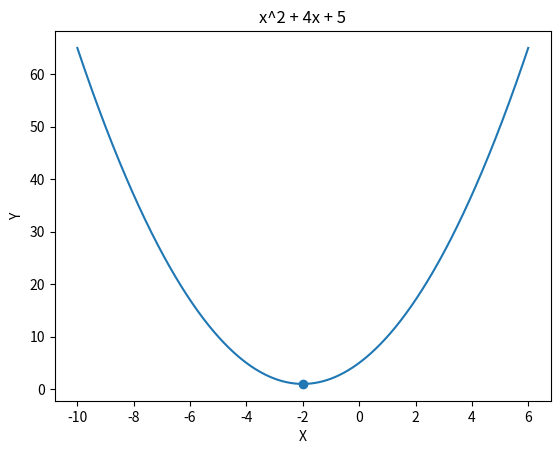

This figure's Python source:
import numpy as np
import matplotlib.pyplot as plt

def f(arg):
    # Определение функции
    return arg**2 + 4 * arg + 5

def r(arg):
    # Определение функции для погрешности
    return 1 / 2**(arg / 2)

def plot_graph():
    x_1 = np.linspace(-10, 6, 1000)

    # Построение графика
    plt.title("x^2 + 4x + 5")
    plt.xlabel("X")
    plt.ylabel("Y")
    plt.plot(x_1, f(x_1))
    plt.scatter(x, f(x))
    plt.show()

ep = 0.2
l = 0.5
k = 0
a = -4
b = 6

while abs(b - a) > l:
    y = (a + b - ep) / 2
    z = (a + b + ep) / 2
    if f(y) < f(z):
        b = z
    else:
        a = y
    k += 2

x = (a + b) / 2
print("Точка минимума: ", x)
print("Значение функции: ", f(x))
print("Интервал: ", a, b)
print("Индекс интервала: ", k)
print("Сходимость: ", r(k))

plot_graph()